Run: headless pygame with SDL's dummy video driver; simulated clock (each Clock.tick advances the game by its frame time, no real sleeping); random seed 0; keys injected as events and as key.get_pressed() state; mouse plan: one left click at the window centre at the start of phase 2, then a move to the lower-right quarter at the start of phase 3.
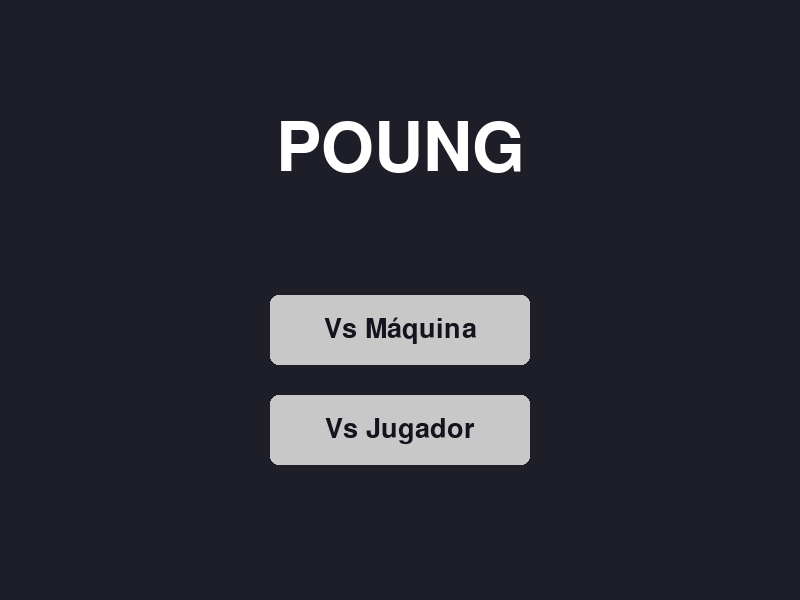
Frame 1 of 2 · flips 1–60 · no input
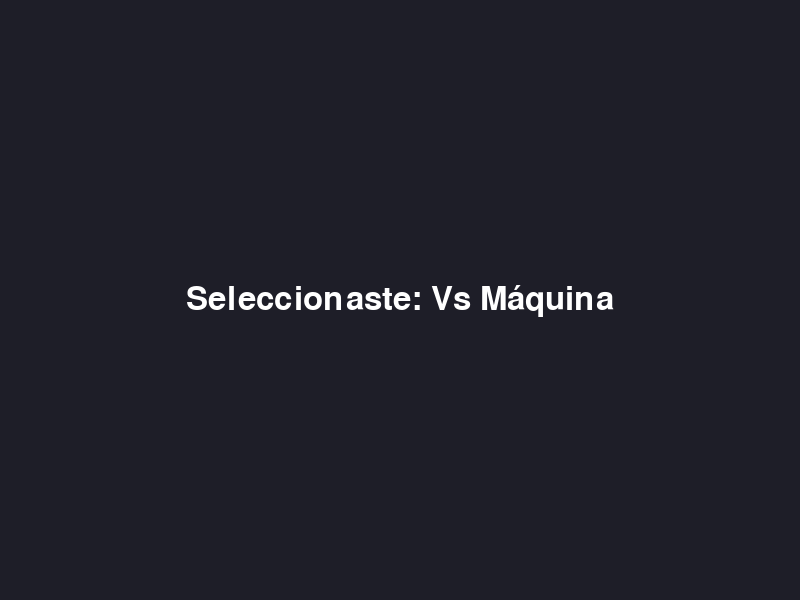
Frame 2 of 2 · flips 61–180 · clicked the window centre · tapped SPACE, RETURN · held RIGHT (→), D (game ended)

The pygame program that drew these frames:

"""
start_screen.py
A simple Pygame start screen that shows the title "POUNG" and two buttons: "Vs Máquina" and "Vs Jugador".
Clicking a button will call a placeholder function (start_vs_machine or start_vs_player) which currently shows a brief message and exits. Integrate these functions with the main game code as needed.

Run: pip install pygame
       python start_screen.py

"""

import sys
import pygame

WIDTH, HEIGHT = 800, 600
BG_COLOR = (30, 30, 40)
BUTTON_COLOR = (200, 200, 200)
BUTTON_HOVER = (255, 180, 0)
TEXT_COLOR = (20, 20, 30)
TITLE_COLOR = (255, 255, 255)

pygame.init()
screen = pygame.display.set_mode((WIDTH, HEIGHT))
pygame.display.set_caption("POUNG - Start Screen")

FONT_TITLE = pygame.font.SysFont(None, 100)
FONT_BUTTON = pygame.font.SysFont(None, 40)
FONT_MSG = pygame.font.SysFont(None, 48)

clock = pygame.time.Clock()


class Button:
    def __init__(self, rect, text, callback):
        self.rect = pygame.Rect(rect)
        self.text = text
        self.callback = callback

    def draw(self, surf):
        mouse = pygame.mouse.get_pos()
        is_hover = self.rect.collidepoint(mouse)
        color = BUTTON_HOVER if is_hover else BUTTON_COLOR
        pygame.draw.rect(surf, color, self.rect, border_radius=8)
        txt = FONT_BUTTON.render(self.text, True, TEXT_COLOR)
        txt_rect = txt.get_rect(center=self.rect.center)
        surf.blit(txt, txt_rect)

    def handle_event(self, event):
        if event.type == pygame.MOUSEBUTTONDOWN and event.button == 1:
            if self.rect.collidepoint(event.pos):
                self.callback()


def start_vs_machine():
    # Placeholder - replace with your game loop vs AI
    show_message_and_quit("Seleccionaste: Vs Máquina")


def start_vs_player():
    # Placeholder - replace with your two-player game loop
    show_message_and_quit("Seleccionaste: Vs Jugador")


def show_message_and_quit(message, delay_ms=1200):
    # Show a temporary message and quit (for demo purposes)
    t0 = pygame.time.get_ticks()
    while pygame.time.get_ticks() - t0 < delay_ms:
        for event in pygame.event.get():
            if event.type == pygame.QUIT:
                pygame.quit()
                sys.exit()
        screen.fill(BG_COLOR)
        msg = FONT_MSG.render(message, True, TITLE_COLOR)
        screen.blit(msg, msg.get_rect(center=(WIDTH // 2, HEIGHT // 2)))
        pygame.display.flip()
        clock.tick(60)
    pygame.quit()
    sys.exit()


def main():
    btn_w, btn_h = 260, 70
    gap = 30
    total_h = btn_h * 2 + gap
    start_y = (HEIGHT - total_h) // 2 + 80

    btn_vs_machine = Button(
        rect=((WIDTH - btn_w) // 2, start_y, btn_w, btn_h),
        text="Vs Máquina",
        callback=start_vs_machine,
    )

    btn_vs_player = Button(
        rect=((WIDTH - btn_w) // 2, start_y + btn_h + gap, btn_w, btn_h),
        text="Vs Jugador",
        callback=start_vs_player,
    )

    buttons = [btn_vs_machine, btn_vs_player]

    while True:
        for event in pygame.event.get():
            if event.type == pygame.QUIT:
                pygame.quit()
                sys.exit()
            for b in buttons:
                b.handle_event(event)

        screen.fill(BG_COLOR)

        # Title
        title_surf = FONT_TITLE.render("POUNG", True, TITLE_COLOR)
        screen.blit(title_surf, title_surf.get_rect(center=(WIDTH // 2, HEIGHT // 4)))

        # Draw buttons
        for b in buttons:
            b.draw(screen)

        pygame.display.flip()
        clock.tick(60)


if __name__ == "__main__":
    main()
